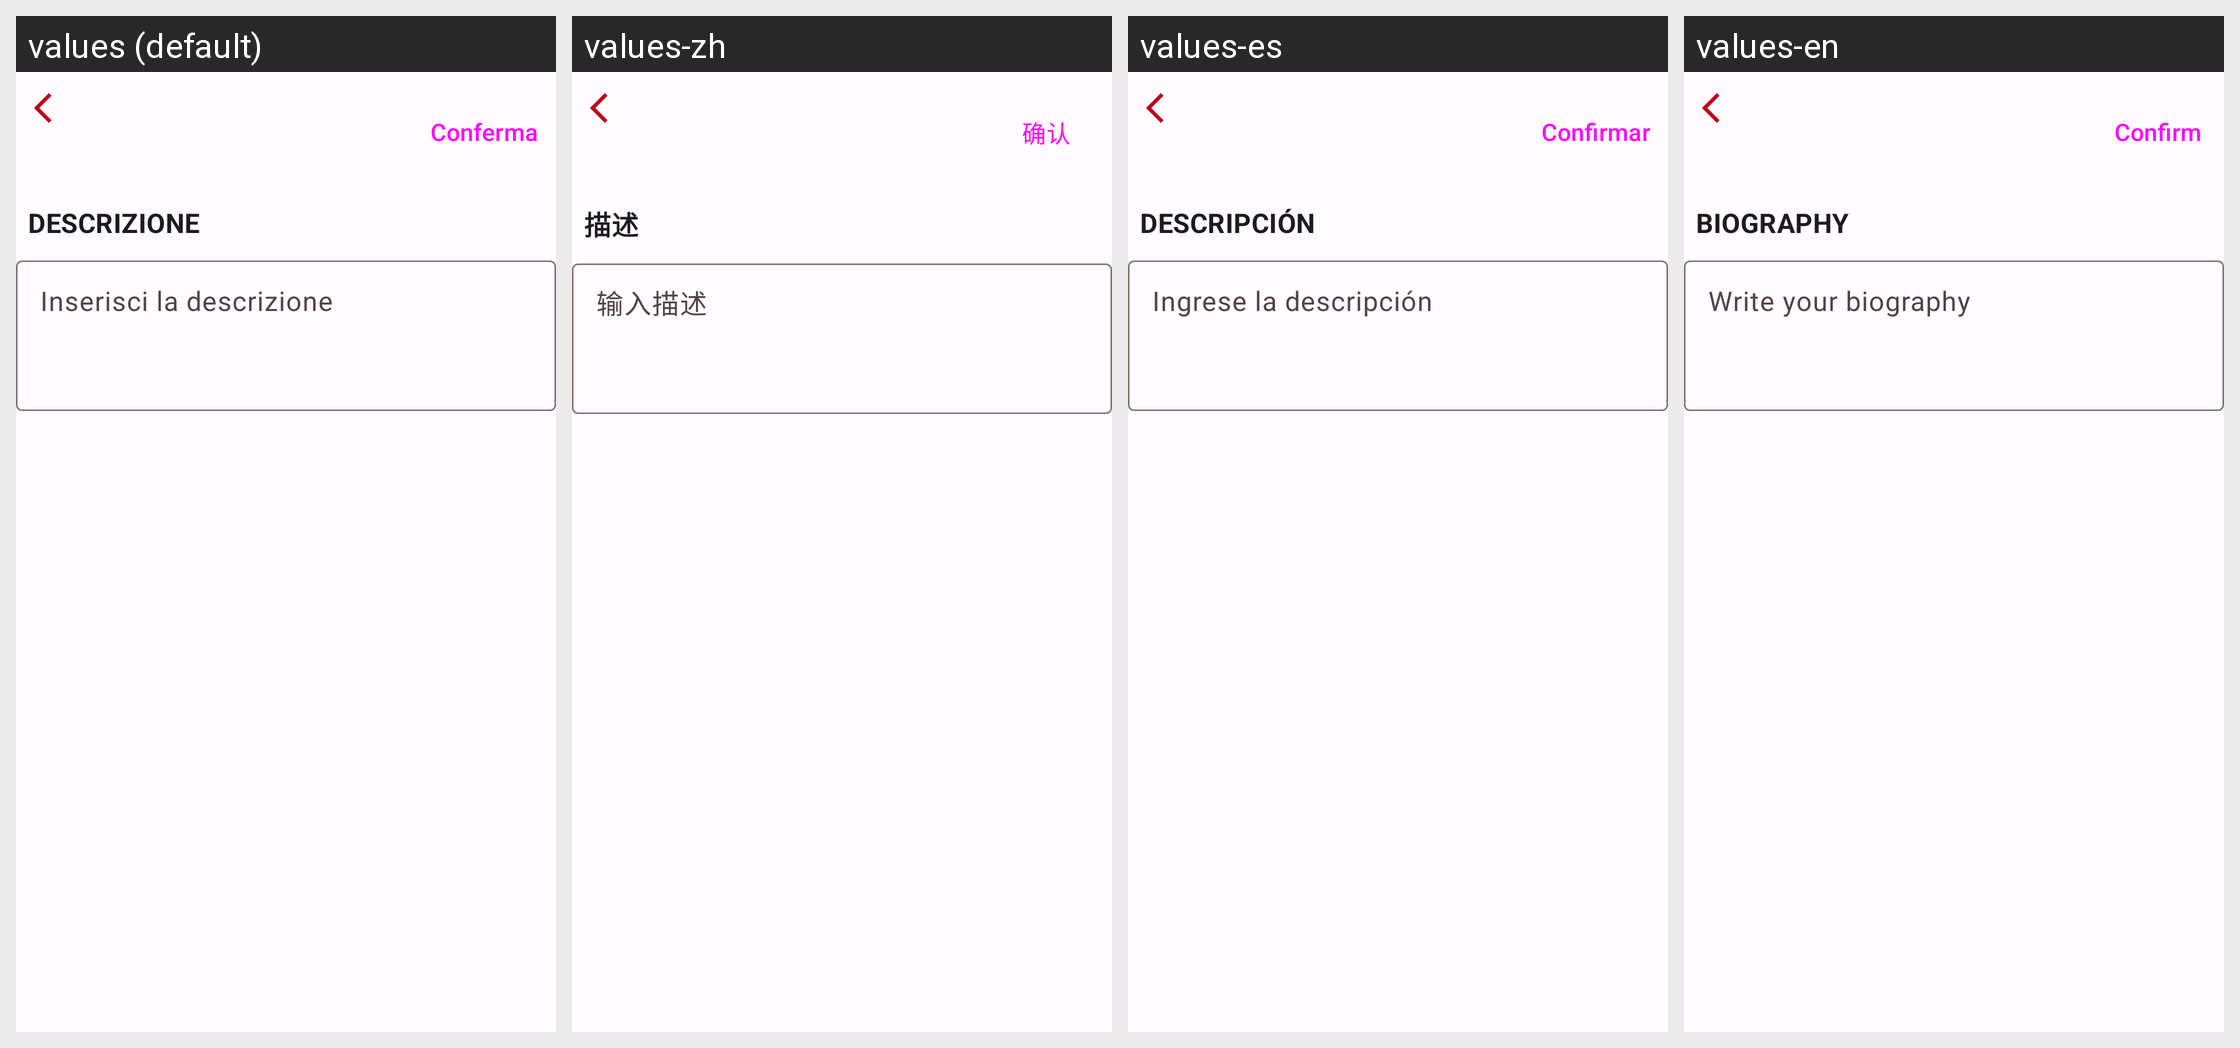

For this localized Android screen grid, give each drawn string resource with its value in every locale shown.
Android screen res/layout/fragment_description.xml rendered under 4 locales, left to right: values (default), values-zh, values-es, values-en. Device: Nexus 5 (rendered at 1080×1920; each locale shown at half size, 540×960, under a caption strip naming it); theme AppTheme.
Strings drawn on this screen, with the default value and each locale's value (text and hints the layout hard-codes, and strings that could not be matched under every locale, appear in the picture but are not listed):

descrizione
  values: DESCRIZIONE
  values-zh: 描述
  values-es: DESCRIPCIÓN
  values-en: BIOGRAPHY

inserisci_la_descrizione
  values: Inserisci la descrizione
  values-zh: 输入描述
  values-es: Ingrese la descripción
  values-en: Write your biography

conferma
  values: Conferma
  values-zh: 确认
  values-es: Confirmar
  values-en: Confirm
